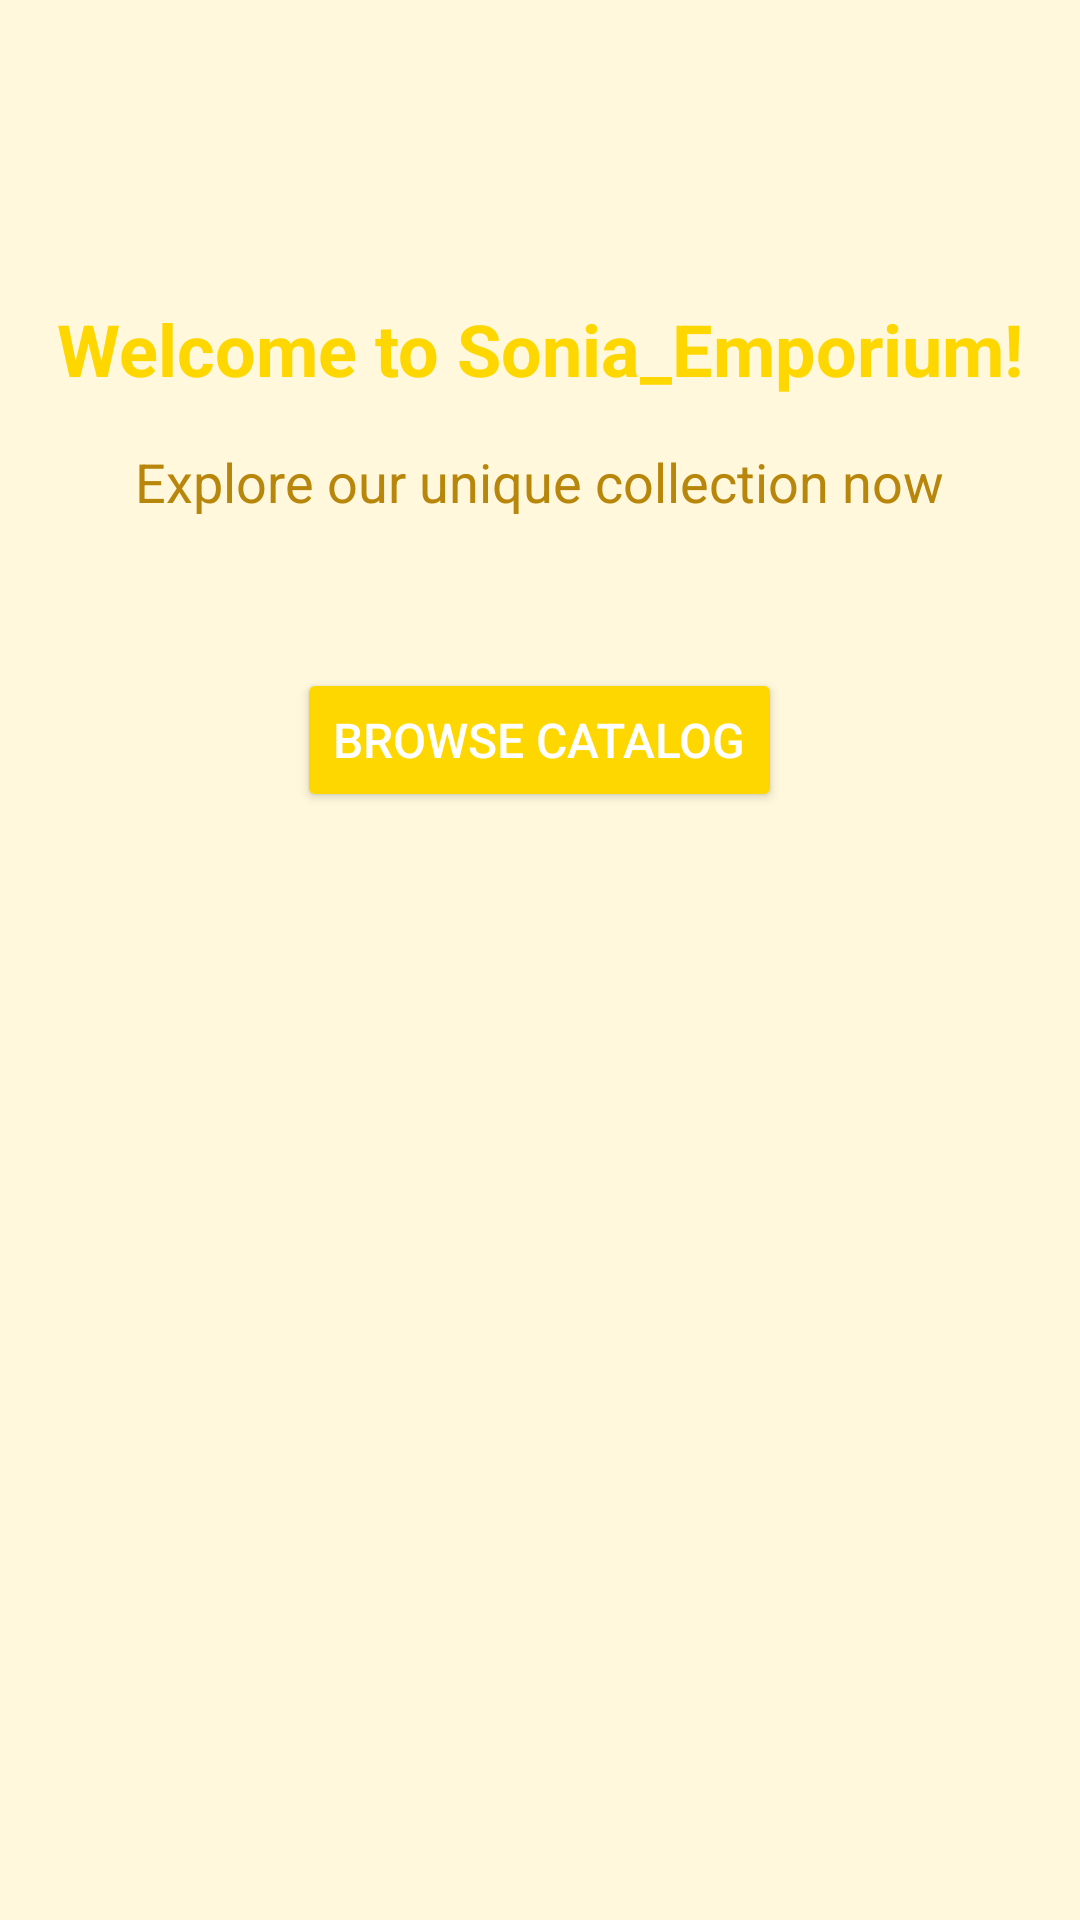

Reconstruct the res/layout file that produces this screen, plus the resources it refers to.
<!-- AndroidManifest.xml: application theme Theme.Sonia_Emporium -->
<!-- res/layout/activity_main.xml -->
<?xml version="1.0" encoding="utf-8"?>
<RelativeLayout xmlns:android="http://schemas.android.com/apk/res/android"
    android:layout_width="match_parent"
    android:layout_height="match_parent"
    android:background="#FFF8DC"> 

    
    <TextView
        android:id="@+id/welcomeText"
        android:layout_width="wrap_content"
        android:layout_height="wrap_content"
        android:layout_centerHorizontal="true"
        android:layout_marginTop="100dp"
        android:text="Welcome to Sonia_Emporium!"
        android:textSize="24sp"
        android:textStyle="bold"
        android:textColor="#FFD700" /> 

    
    <TextView
        android:id="@+id/subtitleText"
        android:layout_width="wrap_content"
        android:layout_height="wrap_content"
        android:layout_below="@id/welcomeText"
        android:layout_centerHorizontal="true"
        android:layout_marginTop="16dp"
        android:text="Explore our unique collection now"
        android:textSize="18sp"
        android:textColor="#B8860B" /> 

    
    <Button
        android:id="@+id/catalogButton"
        android:layout_width="wrap_content"
        android:layout_height="wrap_content"
        android:layout_below="@id/subtitleText"
        android:layout_centerHorizontal="true"
        android:layout_marginTop="50dp"
        android:padding="12dp"
        android:backgroundTint="#FFD700"
        android:text="Browse Catalog"
        android:textColor="#FFFFFF"
        android:textSize="16sp" />
</RelativeLayout>
<!-- resources referenced by this layout -->
<resources>
  <style name="Theme.Sonia_Emporium" parent="Base.Theme.Sonia_Emporium" />
  <style name="Base.Theme.Sonia_Emporium" parent="Theme.Material3.DayNight.NoActionBar">
          
          
      </style>
</resources>
